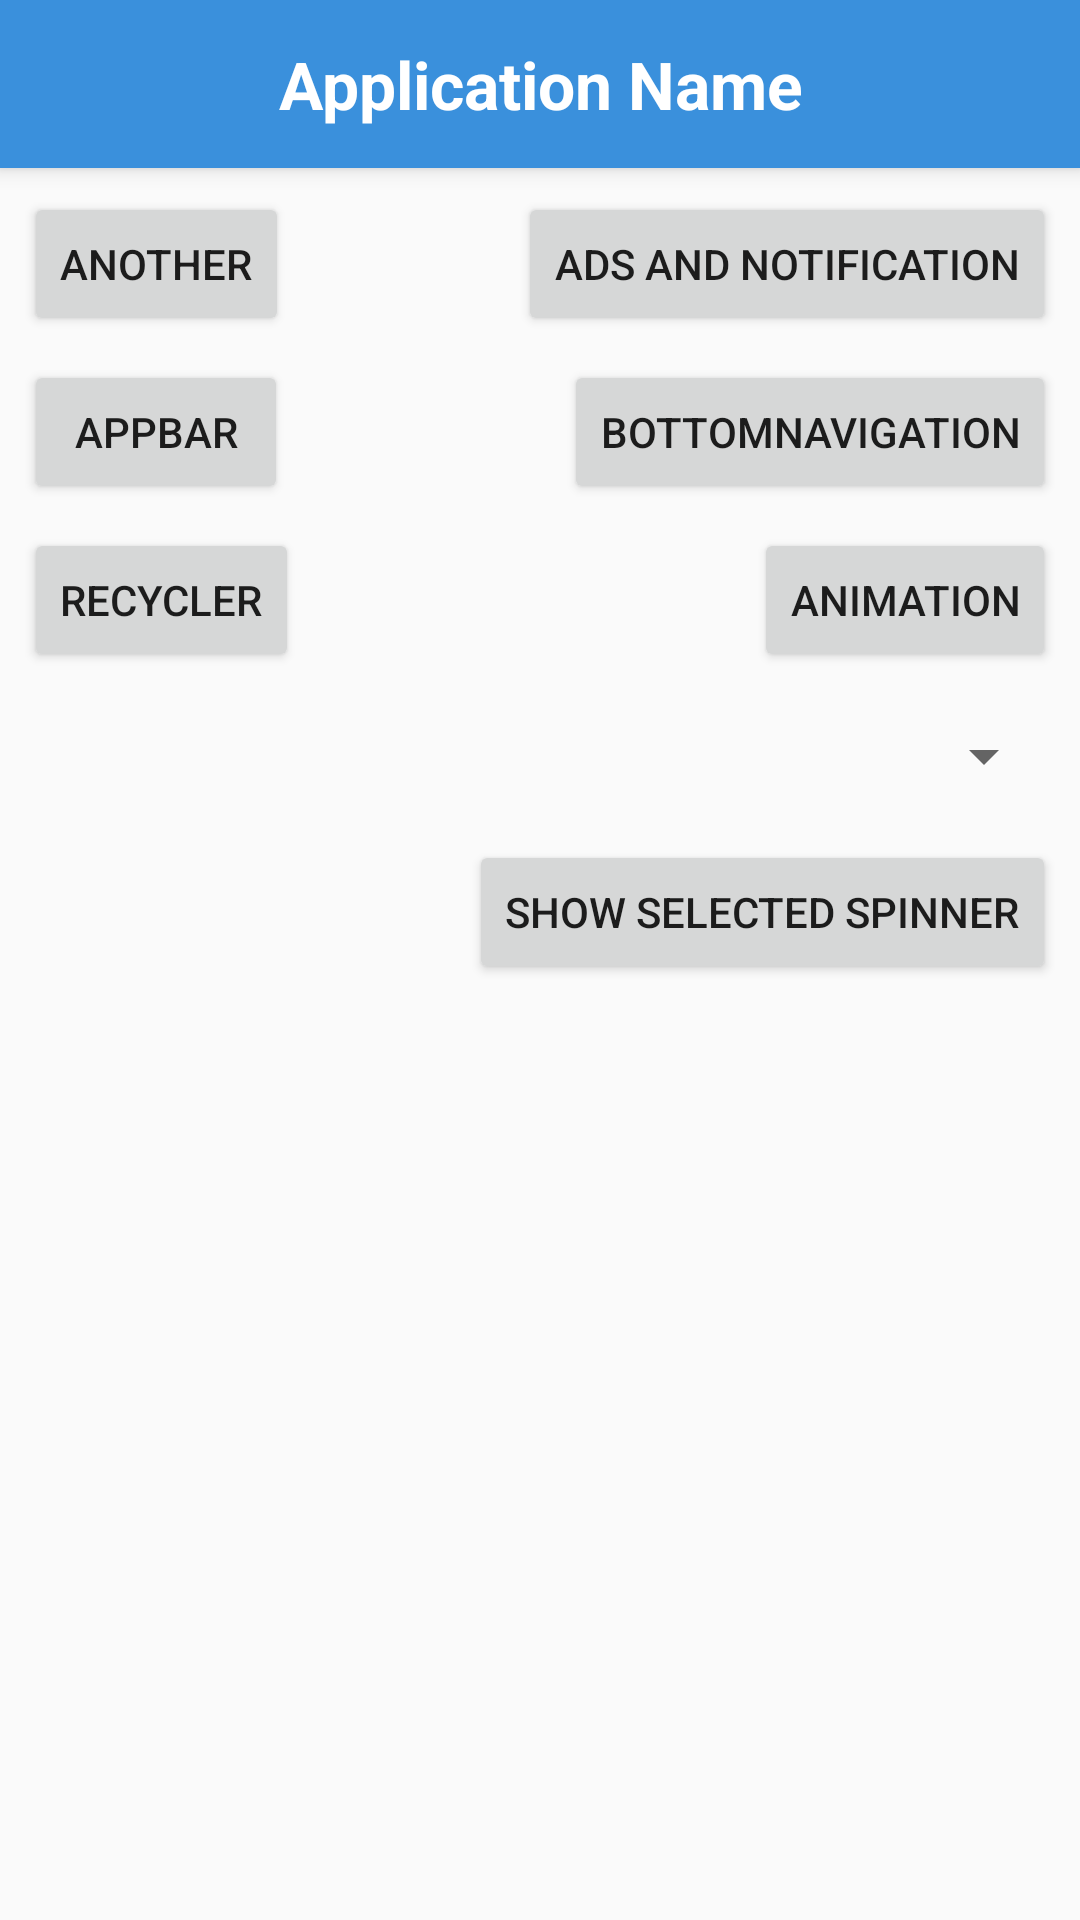

The Android layout XML behind this screen, and the referenced resources:
<!-- AndroidManifest.xml: activity theme Theme.Design.Light.NoActionBar -->
<!-- res/layout/activity_main.xml -->
<?xml version="1.0" encoding="utf-8"?>
<android.support.design.widget.CoordinatorLayout
        xmlns:android="http://schemas.android.com/apk/res/android"
        xmlns:app="http://schemas.android.com/apk/res-auto"
        android:layout_width="match_parent"
        android:layout_height="match_parent"
        android:fitsSystemWindows="true">


    <android.support.design.widget.AppBarLayout
            android:id="@+id/app_bar_layout_main"
            android:layout_width="match_parent"
            android:layout_height="wrap_content">


        <android.support.v7.widget.Toolbar
                android:id="@+id/toolbar_main"
                android:layout_width="match_parent"
                android:layout_height="?attr/actionBarSize"
                android:background="@color/mobss_color_primary_blue"
                app:layout_scrollFlags="scroll|enterAlways"
                app:contentInsetEnd="0dp"
                app:contentInsetLeft="0dp"
                app:contentInsetRight="0dp"
                app:contentInsetStart="0dp">

            <android.support.constraint.ConstraintLayout
                    android:layout_width="match_parent"
                    android:layout_height="match_parent">
                <ImageButton
                        android:id="@+id/toolbar_mainicon"
                        android:layout_width="50dp"
                        android:layout_height="50dp"
                        android:background="@android:color/transparent"
                        android:layout_gravity="center"
                        app:srcCompat="@drawable/ic_launcher"
                        app:layout_constraintTop_toTopOf="parent"
                        app:layout_constraintBottom_toBottomOf="parent"
                        app:layout_constraintLeft_toLeftOf="parent"
                        android:contentDescription="Launcher icon" android:layout_margin="8dp"/>
                <TextView
                        android:id="@+id/toolbar_title"
                        android:layout_width="0dp"
                        android:layout_height="0dp"
                        android:gravity="center"
                        android:text="@string/app_name"
                        android:textColor="@color/mobss_color_white"
                        app:layout_constraintTop_toTopOf="parent"
                        app:layout_constraintBottom_toBottomOf="parent"
                        app:layout_constraintLeft_toLeftOf="parent"
                        app:layout_constraintRight_toRightOf="parent"
                        android:textSize="22sp"
                        android:textStyle="bold"/>
                <ImageButton
                        android:id="@+id/toolbar_settings"
                        android:layout_width="50dp"
                        android:layout_height="50dp"
                        android:layout_gravity="center"
                        android:background="@android:color/transparent"
                        app:srcCompat="@drawable/ic_settings"
                        app:layout_constraintTop_toTopOf="parent"
                        app:layout_constraintBottom_toBottomOf="parent"
                        app:layout_constraintRight_toRightOf="parent"
                        android:layout_margin="10dp"
                        android:contentDescription="Setings icon"/>
            </android.support.constraint.ConstraintLayout>
        </android.support.v7.widget.Toolbar>

    </android.support.design.widget.AppBarLayout>

    <android.support.constraint.ConstraintLayout
            xmlns:android="http://schemas.android.com/apk/res/android"
            xmlns:app="http://schemas.android.com/apk/res-auto"
            android:layout_marginTop="?attr/actionBarSize"
            android:layout_width="match_parent"
            android:layout_height="match_parent">


        <Button
                android:text="Another"
                android:layout_width="wrap_content"
                android:layout_height="wrap_content"
                android:id="@+id/button2" app:layout_constraintStart_toStartOf="parent" android:layout_marginStart="8dp"
                app:layout_constraintTop_toTopOf="parent" android:layout_marginTop="8dp"/>
        <Button
                android:text="Ads and Notification"
                android:layout_width="wrap_content"
                android:layout_height="wrap_content"
                android:id="@+id/button3" app:layout_constraintEnd_toEndOf="parent" android:layout_marginEnd="8dp"
                app:layout_constraintTop_toTopOf="parent" android:layout_marginTop="8dp"/>
        <Button
                android:text="Appbar"
                android:layout_width="wrap_content"
                android:layout_height="wrap_content"
                android:id="@+id/button4" app:layout_constraintStart_toStartOf="parent" android:layout_marginStart="8dp"
                android:layout_marginTop="8dp" app:layout_constraintTop_toBottomOf="@+id/button2"/>
        <Button
                android:text="BottomNavigation"
                android:layout_width="wrap_content"
                android:layout_height="wrap_content"
                android:id="@+id/button5" app:layout_constraintEnd_toEndOf="parent" android:layout_marginEnd="8dp"
                android:layout_marginTop="8dp" app:layout_constraintTop_toBottomOf="@+id/button3"/>
        <Button
                android:text="Recycler"
                android:layout_width="wrap_content"
                android:layout_height="wrap_content"
                android:id="@+id/button6" android:layout_marginTop="8dp"
                app:layout_constraintTop_toBottomOf="@+id/button4" app:layout_constraintStart_toStartOf="parent"
                android:layout_marginStart="8dp"/>
        <Button
                android:text="Animation"
                android:layout_width="wrap_content"
                android:layout_height="wrap_content"
                android:id="@+id/button7" app:layout_constraintEnd_toEndOf="parent" android:layout_marginEnd="8dp"
                android:layout_marginTop="8dp" app:layout_constraintTop_toBottomOf="@+id/button5"/>
        <Spinner
                android:layout_width="match_parent"
                android:layout_height="40dp"
                android:id="@+id/spinner" app:layout_constraintStart_toStartOf="parent" android:layout_marginStart="8dp"
                app:layout_constraintEnd_toEndOf="parent" android:layout_marginEnd="8dp" android:layout_marginTop="8dp"
                app:layout_constraintTop_toBottomOf="@+id/button6"/>
        <Button
                android:text="Show Selected Spinner"
                android:layout_width="wrap_content"
                android:layout_height="wrap_content"
                android:id="@+id/button8" app:layout_constraintEnd_toEndOf="parent" android:layout_marginEnd="8dp"
                app:layout_constraintTop_toBottomOf="@+id/spinner" android:layout_marginTop="8dp"/>
    </android.support.constraint.ConstraintLayout>



</android.support.design.widget.CoordinatorLayout>
<!-- resources referenced by this layout -->
<resources>
  <color name="mobss_color_primary_blue">#ff3a90dc</color>
  <color name="mobss_color_white">#ffffff</color>
  <string name="app_name">Application Name</string>
</resources>
